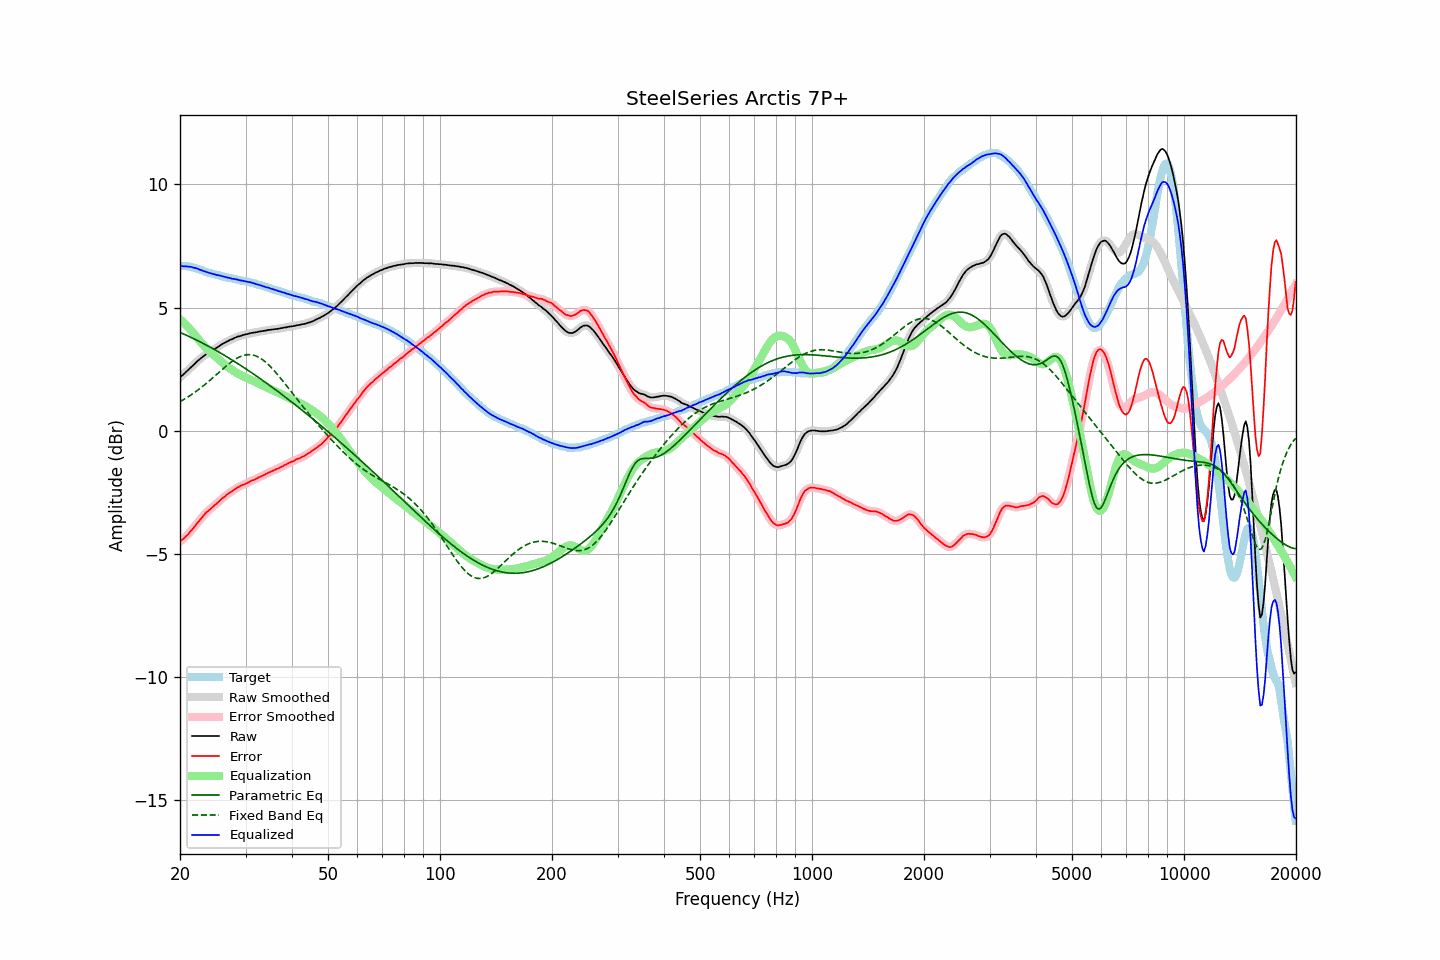

Values plotted in this chart, from the file beside it:
frequency, raw, error, smoothed, error_smoothed, equalization, parametric_eq, fixed_band_eq, equalized_raw, equalized_smoothed, target
20.00, 2.16, -4.52, 2.16, -4.51, 4.52, 3.99, 1.18, 6.68, 6.69, 6.68
20.20, 2.22, -4.46, 2.22, -4.46, 4.47, 3.96, 1.21, 6.69, 6.68, 6.68
20.40, 2.27, -4.41, 2.27, -4.41, 4.41, 3.93, 1.25, 6.68, 6.68, 6.68
20.61, 2.33, -4.35, 2.33, -4.35, 4.34, 3.90, 1.29, 6.67, 6.67, 6.68
20.81, 2.40, -4.28, 2.39, -4.29, 4.28, 3.87, 1.33, 6.68, 6.67, 6.68
21.02, 2.45, -4.23, 2.46, -4.22, 4.21, 3.84, 1.37, 6.66, 6.67, 6.68
21.23, 2.52, -4.14, 2.52, -4.14, 4.14, 3.81, 1.41, 6.66, 6.66, 6.66
21.44, 2.58, -4.07, 2.58, -4.07, 4.07, 3.78, 1.45, 6.65, 6.64, 6.65
21.66, 2.64, -3.99, 2.64, -3.99, 3.99, 3.75, 1.50, 6.63, 6.63, 6.63
21.87, 2.70, -3.91, 2.70, -3.91, 3.91, 3.72, 1.54, 6.61, 6.61, 6.61
22.09, 2.77, -3.83, 2.77, -3.82, 3.83, 3.69, 1.59, 6.60, 6.59, 6.60
22.31, 2.83, -3.74, 2.83, -3.74, 3.74, 3.65, 1.64, 6.57, 6.57, 6.57
22.54, 2.88, -3.67, 2.88, -3.67, 3.66, 3.62, 1.69, 6.54, 6.55, 6.55
22.76, 2.94, -3.59, 2.94, -3.59, 3.58, 3.59, 1.74, 6.52, 6.52, 6.53
22.99, 2.99, -3.51, 2.99, -3.51, 3.51, 3.55, 1.79, 6.50, 6.50, 6.50
23.22, 3.04, -3.43, 3.04, -3.43, 3.44, 3.52, 1.84, 6.48, 6.48, 6.47
23.45, 3.09, -3.35, 3.09, -3.36, 3.37, 3.48, 1.90, 6.46, 6.45, 6.44
23.69, 3.13, -3.30, 3.13, -3.29, 3.30, 3.45, 1.95, 6.43, 6.43, 6.43
23.92, 3.17, -3.24, 3.17, -3.24, 3.24, 3.41, 2.01, 6.41, 6.41, 6.41
24.16, 3.21, -3.19, 3.21, -3.19, 3.18, 3.38, 2.06, 6.39, 6.39, 6.40
24.40, 3.25, -3.13, 3.25, -3.13, 3.12, 3.34, 2.12, 6.37, 6.37, 6.38
24.65, 3.29, -3.07, 3.29, -3.07, 3.07, 3.31, 2.18, 6.36, 6.36, 6.36
24.89, 3.33, -3.01, 3.33, -3.01, 3.01, 3.27, 2.24, 6.34, 6.34, 6.34
25.14, 3.37, -2.96, 3.37, -2.96, 2.95, 3.23, 2.29, 6.32, 6.32, 6.33
25.39, 3.41, -2.90, 3.41, -2.90, 2.89, 3.20, 2.35, 6.30, 6.31, 6.31
25.65, 3.46, -2.84, 3.46, -2.83, 2.84, 3.16, 2.41, 6.29, 6.29, 6.30
25.91, 3.50, -2.77, 3.50, -2.78, 2.78, 3.12, 2.47, 6.28, 6.28, 6.27
26.16, 3.54, -2.72, 3.54, -2.72, 2.72, 3.08, 2.53, 6.26, 6.26, 6.26
26.43, 3.57, -2.68, 3.57, -2.67, 2.67, 3.04, 2.58, 6.24, 6.24, 6.25
26.69, 3.61, -2.61, 3.61, -2.62, 2.62, 3.00, 2.64, 6.23, 6.23, 6.22
26.96, 3.64, -2.57, 3.64, -2.57, 2.57, 2.96, 2.69, 6.21, 6.21, 6.21
27.23, 3.68, -2.52, 3.67, -2.52, 2.52, 2.92, 2.74, 6.20, 6.20, 6.20
27.50, 3.70, -2.49, 3.70, -2.48, 2.48, 2.88, 2.79, 6.18, 6.18, 6.19
27.77, 3.73, -2.44, 3.73, -2.44, 2.43, 2.84, 2.84, 6.16, 6.17, 6.17
28.05, 3.77, -2.39, 3.76, -2.39, 2.39, 2.80, 2.88, 6.16, 6.16, 6.16
28.33, 3.79, -2.35, 3.79, -2.35, 2.35, 2.76, 2.92, 6.14, 6.14, 6.14
28.62, 3.82, -2.31, 3.81, -2.31, 2.31, 2.72, 2.96, 6.13, 6.13, 6.13
28.90, 3.83, -2.28, 3.83, -2.27, 2.28, 2.68, 2.99, 6.11, 6.11, 6.11
29.19, 3.85, -2.24, 3.85, -2.24, 2.25, 2.63, 3.02, 6.10, 6.10, 6.09
29.48, 3.88, -2.21, 3.87, -2.21, 2.21, 2.59, 3.04, 6.09, 6.09, 6.09
29.78, 3.89, -2.19, 3.89, -2.18, 2.18, 2.55, 3.06, 6.07, 6.07, 6.08
30.08, 3.91, -2.16, 3.91, -2.16, 2.15, 2.50, 3.07, 6.06, 6.06, 6.07
30.38, 3.92, -2.13, 3.92, -2.13, 2.12, 2.46, 3.08, 6.04, 6.05, 6.05
30.68, 3.94, -2.10, 3.94, -2.09, 2.09, 2.42, 3.08, 6.03, 6.03, 6.04
30.99, 3.96, -2.05, 3.96, -2.06, 2.06, 2.37, 3.08, 6.02, 6.02, 6.01
31.30, 3.97, -2.03, 3.97, -2.03, 2.03, 2.33, 3.07, 6.00, 6.00, 6.00
31.61, 3.98, -2.01, 3.98, -2.00, 2.00, 2.28, 3.06, 5.98, 5.98, 5.99
31.93, 3.99, -1.98, 3.99, -1.97, 1.97, 2.24, 3.04, 5.96, 5.96, 5.97
32.24, 4.00, -1.94, 4.00, -1.94, 1.94, 2.19, 3.01, 5.94, 5.94, 5.94
32.57, 4.02, -1.90, 4.02, -1.90, 1.91, 2.15, 2.98, 5.93, 5.92, 5.92
32.89, 4.03, -1.88, 4.03, -1.87, 1.88, 2.10, 2.94, 5.91, 5.90, 5.91
33.22, 4.04, -1.84, 4.04, -1.84, 1.84, 2.06, 2.90, 5.88, 5.88, 5.88
33.55, 4.05, -1.82, 4.05, -1.81, 1.81, 2.01, 2.85, 5.86, 5.86, 5.87
33.89, 4.06, -1.78, 4.06, -1.78, 1.78, 1.96, 2.80, 5.84, 5.84, 5.84
34.23, 4.07, -1.75, 4.07, -1.75, 1.75, 1.92, 2.74, 5.82, 5.82, 5.82
34.57, 4.09, -1.71, 4.08, -1.71, 1.72, 1.87, 2.68, 5.81, 5.80, 5.80
34.92, 4.09, -1.69, 4.09, -1.69, 1.69, 1.82, 2.61, 5.78, 5.78, 5.78
35.27, 4.10, -1.66, 4.10, -1.66, 1.66, 1.77, 2.55, 5.76, 5.76, 5.76
35.62, 4.11, -1.63, 4.11, -1.63, 1.63, 1.73, 2.48, 5.74, 5.74, 5.74
35.97, 4.12, -1.60, 4.12, -1.60, 1.60, 1.68, 2.40, 5.72, 5.72, 5.72
... 635 more rows
